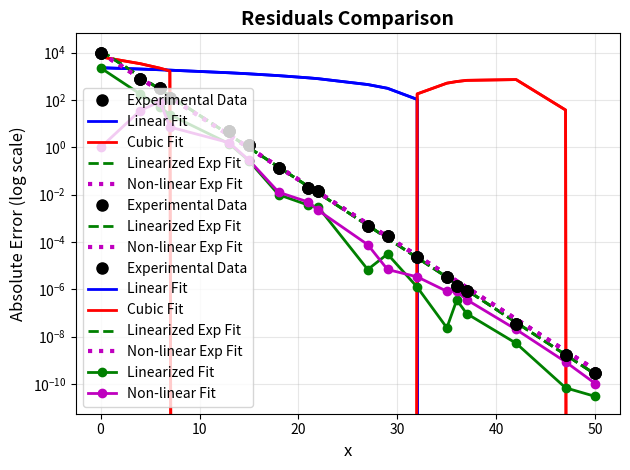

Here is the Python script that generated this plot:
import numpy as np
import matplotlib.pyplot as plt

# Input data
x_data = np.array([0, 4, 6, 7, 13, 15, 18, 21, 22, 27, 29, 32, 35, 36, 37, 42, 47, 50])
y_data = np.array([9.9096816e+03, 8.0288293e+02, 3.2994196e+02, 1.2437454e+02, 
                   4.7990217e+00, 1.2273452e+00, 1.3521287e-01, 1.8341061e-02,
                   1.4652968e-02, 4.9403019e-04, 1.7287294e-04, 2.2708755e-05,
                   3.2690255e-06, 1.3780727e-06, 8.2726513e-07, 3.4272876e-08,
                   1.6249468e-09, 2.8535191e-10])

### LINEAR POLYNOMIAL FIT ###
n = len(x_data)

# Construct design matrix A for linear fit
A_linear = np.zeros((n, 2))
A_linear[:, 0] = 1           # Column of ones for a0
A_linear[:, 1] = x_data      # x values for a1

# Compute A transverse * A (the normal matrix)
ATA_linear = A_linear.T @ A_linear

# Compute A^T * y (the right-hand side)
ATy_linear = A_linear.T @ y_data

# Solve the normal equations: (A^T * A) * c = A^T * y
linear_coeffs = np.linalg.solve(ATA_linear, ATy_linear)
a0_linear, a1_linear = linear_coeffs

print(f"Linear fit equation: y = {a0_linear:.4e} + {a1_linear:.4e}*x")

# Generate fitted values for plotting
y_linear_fit = a0_linear + a1_linear * x_data

### CUBIC POLYNOMIAL FIT ###

A_cubic = np.zeros((n, 4))
A_cubic[:, 0] = 1           # Column of ones for a0
A_cubic[:, 1] = x_data      # x values for a1
A_cubic[:, 2] = x_data**2   # x^2 values for a2
A_cubic[:, 3] = x_data**3   # x^3 values for a3

# Compute A^T * A (the normal matrix)
ATA_cubic = A_cubic.T @ A_cubic

# Compute A^T * y (the right-hand side)
ATy_cubic = A_cubic.T @ y_data

# Solve the normal equations
cubic_coeffs = np.linalg.solve(ATA_cubic, ATy_cubic)
a0_cubic, a1_cubic, a2_cubic, a3_cubic = cubic_coeffs

print(f"\nCubic fit equation:")
print(f"y = {a0_cubic:.4e} + {a1_cubic:.4e}*x + {a2_cubic:.4e}*x^2 + {a3_cubic:.4e}*x^3")

# Fitted values
y_cubic_fit = a0_cubic + a1_cubic*x_data + a2_cubic*x_data**2 + a3_cubic*x_data**3

# Print the normal equations
print("\nNormal Equations for Cubic Fit:")
print("(A^T * A) * c = A^T * y")
print("\nMatrix A^T * A:")
print(ATA_cubic)
print("\nVector A^T * y:")
print(ATy_cubic)
print("\nExpanded form:")
for i in range(4):
    equation = ""
    for j in range(4):
        equation += f"({ATA_cubic[i,j]:.4e})*a{j}"
        if j < 3:
            equation += " + "
    equation += f" = {ATy_cubic[i]:.4e}"
    print(equation)

### LINEARIZED FIT ###

# Take natural log of data
ln_y_data = np.log(y_data)

# Perform manual linear fit on transformed data: ln(y) = ln(A) + B*x

A_linearized = np.zeros((n, 2))
A_linearized[:, 0] = 1           # Column of ones for ln(A)
A_linearized[:, 1] = x_data      # x values for B

# Compute A^T * A
ATA_linearized = A_linearized.T @ A_linearized

# Compute A^T * ln(y)
ATy_linearized = A_linearized.T @ ln_y_data

# Solve the normal equations
linearized_coeffs = np.linalg.solve(ATA_linearized, ATy_linearized)
ln_A, B = linearized_coeffs
A_exp = np.exp(ln_A)  # Undo natural log
print("Linearized Linear Polynomial Fit:")
print(f"\nResults: A = {A_exp:.4e}, B = {B:.4e}")
print(f"Therefore: y = {A_exp:.4e} * exp({B:.4e}*x)")

# Create linearized fit
y_linearized_fit = A_exp * np.exp(B * x_data)

### NON-LINEAR LEAST SQUARES ###

# Define the exponential model
def exponential_model(x, A, B):
    return A * np.exp(B * x)

# Define the residual function
def residuals(params, x, y):
    A, B = params
    return y - exponential_model(x, A, B)

# Jacobian matrix for the exponential model
def jacobian(params, x):
    A, B = params
    J = np.zeros((len(x), 2))
    exp_term = np.exp(B * x)
    J[:, 0] = exp_term           # df/dA
    J[:, 1] = A * x * exp_term   # df/dB
    return J

params = np.array([A_exp, B])

max_iterations = 100
tolerance = 1e-10

for iteration in range(max_iterations):
    # Calculate residuals
    r = residuals(params, x_data, y_data)
    
    # Calculate Jacobian
    J = jacobian(params, x_data)
    
    # (J^T * J) * delta = J^T * r
    JacobT_J = J.T @ J
    JacobT_r = J.T @ r
    
    # Solve for parameter update
    delta = np.linalg.solve(JacobT_J, JacobT_r)
    
    # Update parameters
    params = params + delta
    
    # Check for convergence
    if np.linalg.norm(delta) < tolerance:
        break

A_nonlinear, B_nonlinear = params

print(f"Non-linear least squares results:")
print(f"  A = {A_nonlinear:.4e}, B = {B_nonlinear:.4e}")
print(f"  Converged in {iteration + 1} iterations")

# Generate fitted values
y_nonlinear_fit = exponential_model(x_data, A_nonlinear, B_nonlinear)

# Calculate residuals (errors) for each method
residuals_linearized = y_data - y_linearized_fit
residuals_nonlinear = y_data - y_nonlinear_fit

# Calculate sum of squared errors
SSE_linearized = np.sum(residuals_linearized**2)
SSE_nonlinear = np.sum(residuals_nonlinear**2)

print(f"\nSum of Squared Errors:")
print(f"  Linearized: {SSE_linearized:.4e}")
print(f"  Non-linear: {SSE_nonlinear:.4e}")

### PLOTTING ###

# Plot 1: All fits on linear scale
plt.plot(x_data, y_data, 'ko', markersize=8, label='Experimental Data', zorder=5)
plt.plot(x_data, y_linear_fit, 'b-', linewidth=2, label='Linear Fit')
plt.plot(x_data, y_cubic_fit, 'r-', linewidth=2, label='Cubic Fit')
plt.plot(x_data, y_linearized_fit, 'g--', linewidth=2, label='Linearized Exp Fit')
plt.plot(x_data, y_nonlinear_fit, 'm:', linewidth=3, label='Non-linear Exp Fit')
plt.xlabel('x', fontsize=12)
plt.ylabel('y', fontsize=12)
plt.title('All Fits - Linear Scale', fontsize=14, fontweight='bold')
plt.legend(fontsize=10)
plt.grid(True, alpha=0.3)
plt.show()

# Plot 2: Exponential fits comparison on linear scale
plt.plot(x_data, y_data, 'ko', markersize=8, label='Experimental Data', zorder=5)
plt.plot(x_data, y_linearized_fit, 'g--', linewidth=2, label='Linearized Exp Fit')
plt.plot(x_data, y_nonlinear_fit, 'm:', linewidth=3, label='Non-linear Exp Fit')
plt.xlabel('x', fontsize=12)
plt.ylabel('y', fontsize=12)
plt.title('Exponential Fits - Linear Scale', fontsize=14, fontweight='bold')
plt.legend(fontsize=10)
plt.grid(True, alpha=0.3)
plt.show()

# Plot 3: All fits on semilog scale
plt.semilogy(x_data, y_data, 'ko', markersize=8, label='Experimental Data', zorder=5)
plt.semilogy(x_data, y_linear_fit, 'b-', linewidth=2, label='Linear Fit')
plt.semilogy(x_data, y_cubic_fit, 'r-', linewidth=2, label='Cubic Fit')
plt.semilogy(x_data, y_linearized_fit, 'g--', linewidth=2, label='Linearized Exp Fit')
plt.semilogy(x_data, y_nonlinear_fit, 'm:', linewidth=3, label='Non-linear Exp Fit')
plt.xlabel('x', fontsize=12)
plt.ylabel('y (log scale)', fontsize=12)
plt.title('All Fits - Semilog Scale', fontsize=14, fontweight='bold')
plt.legend(fontsize=10)
plt.grid(True, alpha=0.3, which='both')
plt.show()

# Plot 4: Residuals comparison on log scale
plt.semilogy(x_data, np.abs(residuals_linearized), 'go-', linewidth=2, 
             markersize=6, label='Linearized Fit')
plt.semilogy(x_data, np.abs(residuals_nonlinear), 'mo-', linewidth=2, 
             markersize=6, label='Non-linear Fit')
plt.xlabel('x', fontsize=12)
plt.ylabel('Absolute Error (log scale)', fontsize=12)
plt.title('Residuals Comparison', fontsize=14, fontweight='bold')
plt.legend(fontsize=10)
plt.grid(True, alpha=0.3, which='both')

plt.tight_layout()
plt.savefig('lab4_q1_analysis.png', dpi=300, bbox_inches='tight')
plt.show()